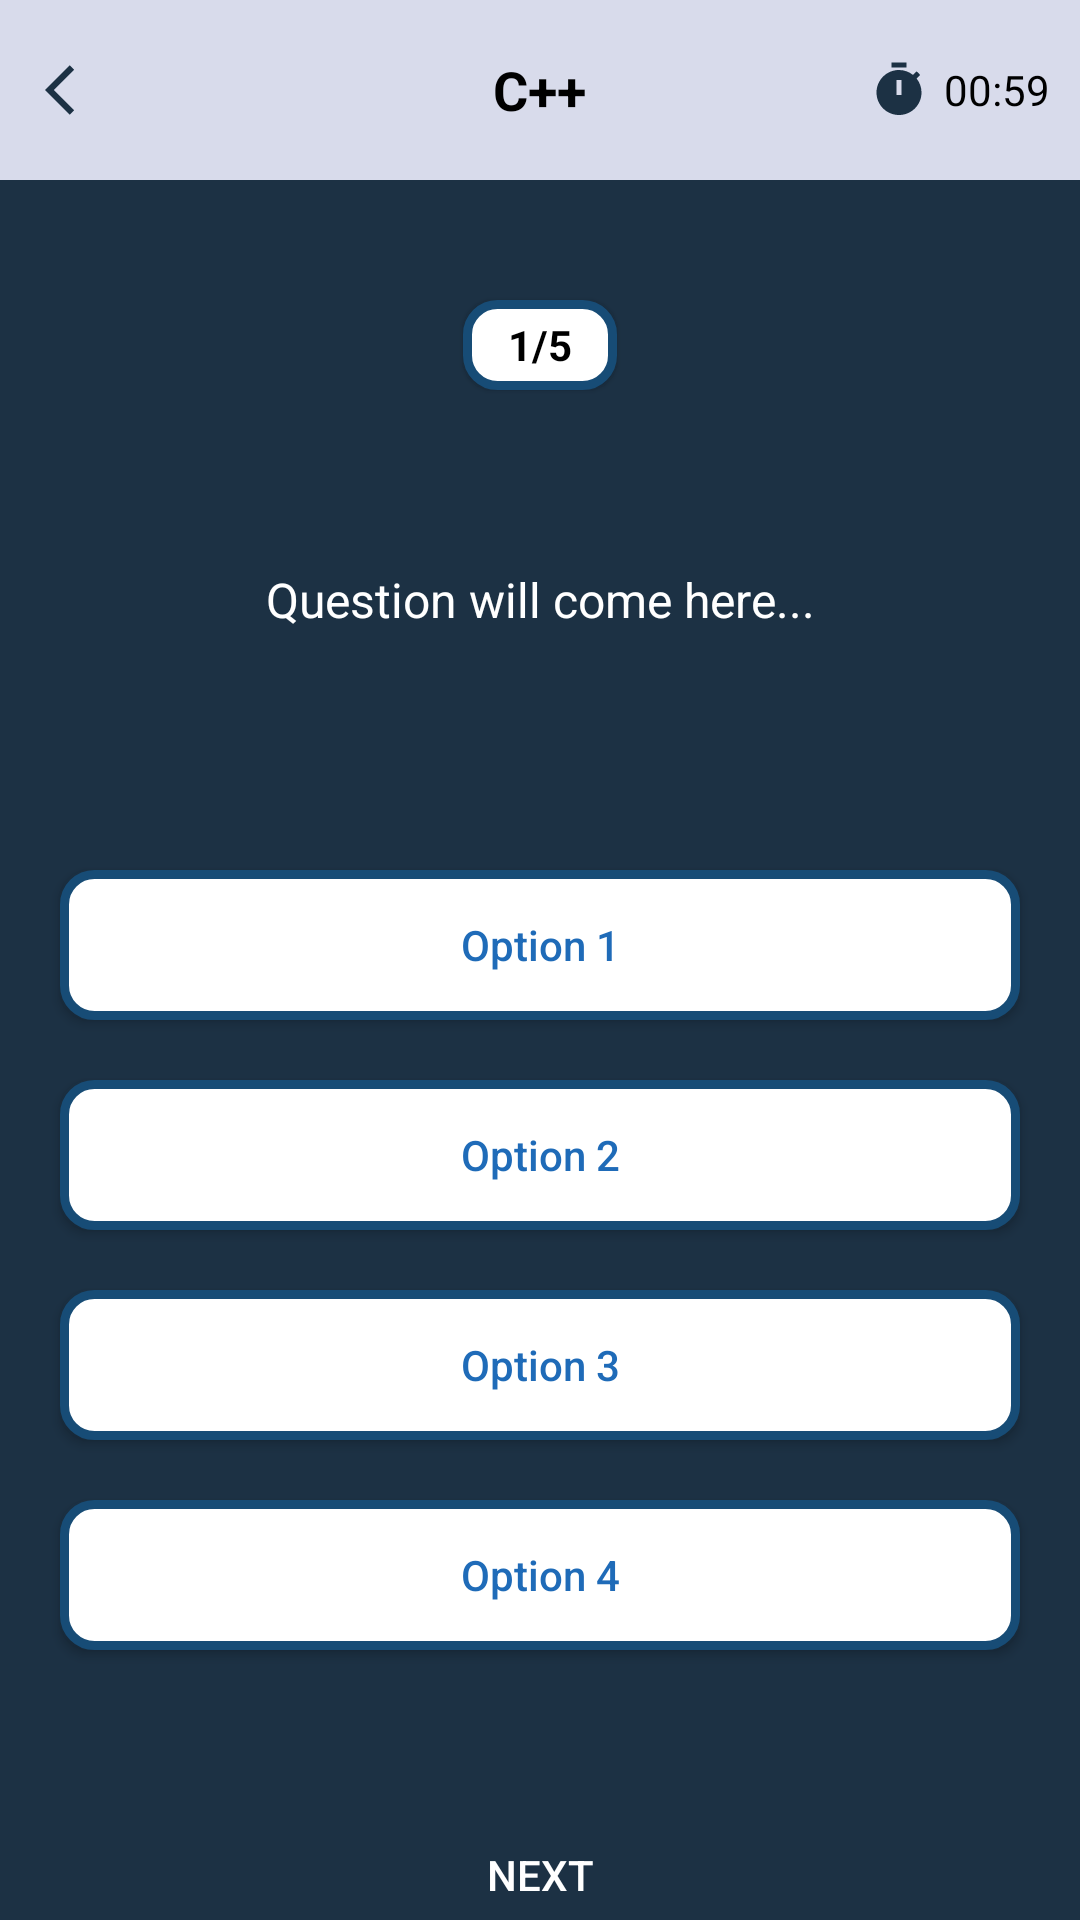

Write the Android layout XML for this screen, with the resource values it uses.
<!-- AndroidManifest.xml: application theme Theme.ProjectQuizApp -->
<!-- res/layout/activity_cplus_plus.xml -->
<?xml version="1.0" encoding="utf-8"?>
<LinearLayout
        xmlns:android="http://schemas.android.com/apk/res/android"
        xmlns:tools="http://schemas.android.com/tools"
        xmlns:app="http://schemas.android.com/apk/res-auto"
        android:layout_width="match_parent"
        android:layout_height="match_parent"
        tools:context=".CPlusPlus" android:orientation="vertical" android:contextClickable="true"
        style="@style/ScreenBackground">

    <RelativeLayout
            android:layout_width="match_parent"
            android:layout_height="60dp"
            style="@style/SettingBackground"
            android:id="@+id/linearLayout">
        <ImageView
                android:layout_width="20dp"
                android:layout_height="20dp"
                app:srcCompat="@drawable/ic_back"
                android:id="@+id/ic_back"
                android:layout_centerVertical="true"
                android:layout_marginStart="15dp"/>
        <TextView
                android:text="C++"
                android:layout_width="wrap_content"
                android:layout_height="wrap_content"
                android:id="@+id/txt_topic"
                style="@style/TextOnBG"
                android:textStyle="bold"
                android:textSize="18sp" android:layout_centerInParent="true"/>
        <LinearLayout
                android:orientation="horizontal"
                android:layout_width="wrap_content"
                android:layout_height="wrap_content"
                android:layout_alignParentEnd="true"
                android:layout_centerVertical="true"
                android:layout_marginEnd="10dp"
                android:gravity="center">
            <ImageView
                    android:layout_width="20dp"
                    android:layout_height="20dp"
                    app:srcCompat="@drawable/ic_timer"
                    android:id="@+id/ic_timer"
                    android:layout_marginStart="15dp"/>
            <TextView
                    android:text="00:59"
                    android:layout_width="wrap_content"
                    android:layout_height="wrap_content"
                    android:id="@+id/txt_timer"
                    android:layout_weight="1"
                    android:layout_marginStart="5dp"
                    style="@style/TextOnBG"/>
        </LinearLayout>
    </RelativeLayout>

    <TextView
            android:text="1/5"
            android:layout_width="wrap_content"
            android:layout_height="30dp"
            android:id="@+id/txt_question"
            android:layout_gravity="center"
            android:gravity="center"
            android:layout_marginTop="40dp"
            android:background="@drawable/round_white_bg"
            android:elevation="1dp"
            android:paddingStart="15dp"
            android:paddingEnd="15dp"
            android:textColor="#000000"
            android:textStyle="bold"/>
    <TextView
            android:text="Question will come here..."
            android:layout_width="match_parent"
            android:layout_height="wrap_content"
            android:id="@+id/question"
            android:layout_marginStart="20dp"
            android:layout_marginEnd="20dp"
            android:layout_marginTop="20dp"
            android:gravity="center"
            android:minHeight="100dp"
            android:padding="20dp"
            android:textColor="@color/white"
            android:textSize="16sp"
            android:background="@drawable/round_question_text"/>

    <androidx.appcompat.widget.AppCompatButton
            android:id="@+id/btn_opt1"
            android:layout_width="match_parent"
            android:layout_height="50dp"
            android:layout_marginStart="20dp"
            android:layout_marginTop="40dp"
            android:text="Option 1"
            android:background="@drawable/round_white_bg"
            android:textAllCaps="false"
            android:textColor="#1F6BB8"
            android:layout_marginEnd="20dp"
    />

    <androidx.appcompat.widget.AppCompatButton
            android:id="@+id/btn_opt2"
            android:layout_width="match_parent"
            android:layout_height="50dp"
            android:layout_marginStart="20dp"
            android:layout_marginTop="20dp"
            android:text="Option 2"
            android:background="@drawable/round_white_bg"
            android:textAllCaps="false"
            android:textColor="#1F6BB8"
            android:layout_marginEnd="20dp"
    />

    <androidx.appcompat.widget.AppCompatButton
            android:id="@+id/btn_opt3"
            android:layout_width="match_parent"
            android:layout_height="50dp"
            android:layout_marginStart="20dp"
            android:layout_marginTop="20dp"
            android:text="Option 3"
            android:background="@drawable/round_white_bg"
            android:textAllCaps="false"
            android:textColor="#1F6BB8"
            android:layout_marginEnd="20dp"
    />

    <androidx.appcompat.widget.AppCompatButton
            android:id="@+id/btn_opt4"
            android:layout_width="match_parent"
            android:layout_height="50dp"
            android:layout_marginStart="20dp"
            android:layout_marginTop="20dp"
            android:text="Option 4"
            android:background="@drawable/round_white_bg"
            android:textAllCaps="false"
            android:textColor="#1F6BB8"
            android:layout_marginEnd="20dp"
    />

    <androidx.appcompat.widget.AppCompatButton
            android:id="@+id/btn_next"
            android:layout_width="match_parent"
            android:layout_height="50dp"
            android:layout_marginStart="20dp"
            android:layout_marginTop="50dp"
            android:text="NEXT"
            android:background="@drawable/round_green_bgstroke"
            android:textAllCaps="false"
            android:textColor="#FFFFFF"
            android:layout_marginEnd="20dp"
    />

</LinearLayout>
<!-- resources referenced by this layout -->
<resources>
  <color name="white">#FFFFFFFF</color>
  
      // night theme
  <!-- drawable ic_back (drawable) -->
  <vector android:autoMirrored="true" android:height="24dp"
          style="@style/ButtonOnBG" android:viewportHeight="24"
          android:viewportWidth="24" android:width="24dp" xmlns:android="http://schemas.android.com/apk/res/android">
      <path style="@style/ButtonFill" android:pathData="M11.67,3.87L9.9,2.1 0,12l9.9,9.9 1.77,-1.77L3.54,12z"/>
  </vector>
  <!-- drawable ic_timer (drawable) -->
  <vector android:height="24dp" style="@style/ButtonOnBG"
          android:viewportHeight="24" android:viewportWidth="24"
          android:width="24dp" xmlns:android="http://schemas.android.com/apk/res/android">
      <path style="@style/ButtonFill" android:pathData="M9,1h6v2h-6z"/>
      <path style="@style/ButtonFill" android:pathData="M19.03,7.39l1.42,-1.42c-0.43,-0.51 -0.9,-0.99 -1.41,-1.41l-1.42,1.42C16.07,4.74 14.12,4 12,4c-4.97,0 -9,4.03 -9,9c0,4.97 4.02,9 9,9s9,-4.03 9,-9C21,10.88 20.26,8.93 19.03,7.39zM13,14h-2V8h2V14z"/>
  </vector>
  <!-- drawable round_white_bg (drawable) -->
  <?xml version="1.0" encoding="utf-8"?>
  <shape xmlns:android="http://schemas.android.com/apk/res/android"
  
         android:shape="rectangle">
      <solid android:color="#FFFFFF"/>
      <stroke android:color="#174C76"
              android:width="3dp"/>
  
      <corners android:radius="10dp"/>
  
  
  </shape>
  <style name="ScreenBackground"><item name="android:background">@color/darkBlue</item></style>
  <style name="SettingBackground"><item name="android:background">@color/babyBlue</item></style>
  <style name="TextOnBG"><item name="android:textColor">@color/black</item></style>
  <style name="Theme.ProjectQuizApp" parent="Theme.MaterialComponents.DayNight.NoActionBar">
          
          <item name="colorPrimary">@color/cream</item>
          <item name="colorPrimaryVariant">@color/cream</item>
          <item name="colorOnPrimary">@color/white</item>
          
          <item name="colorSecondary">@color/lightpink</item>
          <item name="colorSecondaryVariant">@color/lightpink</item>
          <item name="colorOnSecondary">@color/black</item>
          
          <item name="android:statusBarColor">?attr/colorPrimaryVariant</item>
          
      </style>
  <color name="darkBlue">#1C3144</color>
  <color name="babyBlue">#D8DBEB</color>
  <color name="black">#FF000000</color>
  <color name="cream">#E5EBDF</color>
  <color name="lightpink">#E0BCC9</color>
</resources>
